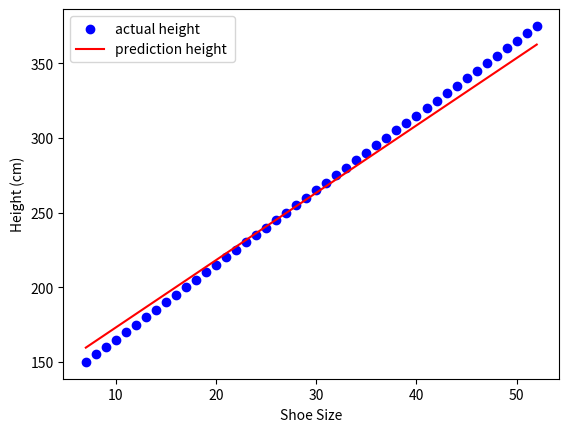

This figure's Python source:
# Simple linear model to predict heights based on the shoe size

# importing various libraries.
import numpy as np
import matplotlib.pyplot as plt

# mocked  data for now
#input feature x
shoe_sizes = np.array([
    7, 8, 9, 10, 11, 12, 13, 14, 15, 16 , 17, 18, 19, 20, 
    21, 22, 23, 24, 25, 26, 27, 28, 29, 30, 
    31, 32, 33, 34, 35, 36, 37, 38, 39, 40, 
    41, 42, 43, 44, 45, 46, 47, 48, 49, 50, 51, 52
]) 

# input feature y
heights = np.array([
    150, 155, 160, 165, 170, 175, 180, 185, 190, 195, 200, 
    205, 210, 215, 220, 225, 230, 235, 240, 245, 250, 255, 260, 265, 270, 275, 
    280, 285, 290, 295, 300, 305, 310, 315, 320, 325, 330, 335, 340, 345, 350, 
    355, 360, 365, 370, 375
]) 


# y_hat is the predictions

# w and b are parameters

# x is an input feature, in this case it's the shoe sizes

# w and b are the  slope and intercept respectively
# w, b = 5 , 130    w and b for intuition1.png
# w, b = 4 , 128  w and for intuition2.png
w, b = 4.51 , 128

# formula for the function (predictions)
y_hat = w * shoe_sizes + b

# the function is making predictions
print("PREDICTIONS: ", y_hat , "\n")

# Error
errors = float(np.sum(y_hat - heights))
print("ERROR: ", errors, "\n")

# Squared Error
squared_error =  (errors ** 2)
print("SQUARED ERROR: ",  squared_error, "\n")

# MEAN SQUARED ERROR FUNCTION / COST FUNCTION
# calculating the difference between the actual and predicted values to know how wrong we are.

m = len(heights) # number of training set
cost_function =  (1 / (2 * m )) * (errors ** 2)
print("COST FUNCTION: " , cost_function)

#plot
plt.scatter(shoe_sizes, heights, color = "blue", label = "actual height ") #this is the actual height
plt.plot(shoe_sizes , y_hat , color = "red" , label = "prediction height ") #this is the predicted height
plt.xlabel("Shoe Size")
plt.ylabel("Height (cm)")
plt.legend()
plt.show()



def predict_height(shoe_size, w, b):
    return w * shoe_size + b

# Example usage
shoe_size = 53
predicted_height = predict_height(shoe_size, w, b)
print(f"The predicted height for a shoe size of {shoe_size} is {predicted_height:.2f} cm")
